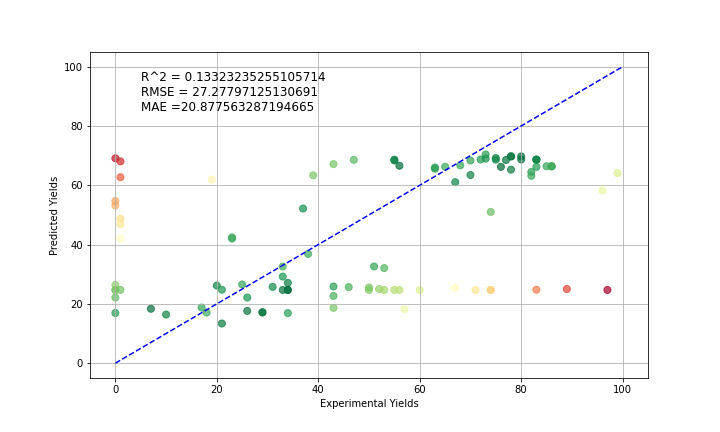

The table this chart was drawn from, first rows:
, Yields, Predicted Yields
0, 83.0, 68.65
1, 37.0, 52.16
2, 74.0, 51.02
3, 51.0, 32.61
4, 73.0, 70.39
5, 47.0, 68.56
6, 38.0, 36.86
7, 67.0, 61.04
8, 43.0, 67.14
9, 77.0, 68.53
10, 19.0, 61.91
11, 83.0, 68.65
12, 75.0, 68.65
13, 55.0, 68.65
14, 83.0, 68.65
15, 73.0, 68.97
16, 70.0, 68.36
17, 96.0, 58.21
18, 83.0, 66.22
19, 70.0, 63.45
20, 80.0, 69.73
21, 1.0, 62.71
22, 82.0, 64.5
23, 63.0, 65.99
24, 63.0, 65.58
25, 55.0, 68.36
26, 99.0, 64.11
27, 78.0, 69.73
28, 78.0, 69.75
29, 68.0, 66.72
30, 72.0, 68.7
31, 80.0, 68.69
32, 78.0, 65.27
33, 0.0, 69.1
34, 75.0, 69.18
35, 0.0, 53.17
36, 20.0, 26.18
37, 39.0, 63.37
38, 1.0, 48.71
39, 1.0, 68.06
40, 76.0, 66.22
41, 1.0, 46.88
42, 65.0, 66.23
43, 56.0, 66.58
44, 82.0, 63.19
45, 86.0, 66.41
46, 86.0, 66.41
47, 85.0, 66.41
48, 86.0, 66.41
49, 0.0, 26.39
50, 43.0, 18.66
51, 57.0, 18.18
52, 25.0, 26.55
53, 7.0, 18.34
54, 34.0, 16.89
55, 67.0, 25.37
56, 29.0, 17.09
57, 29.0, 17.2
58, 26.0, 22.13
59, 26.0, 17.63
... 38 more rows
